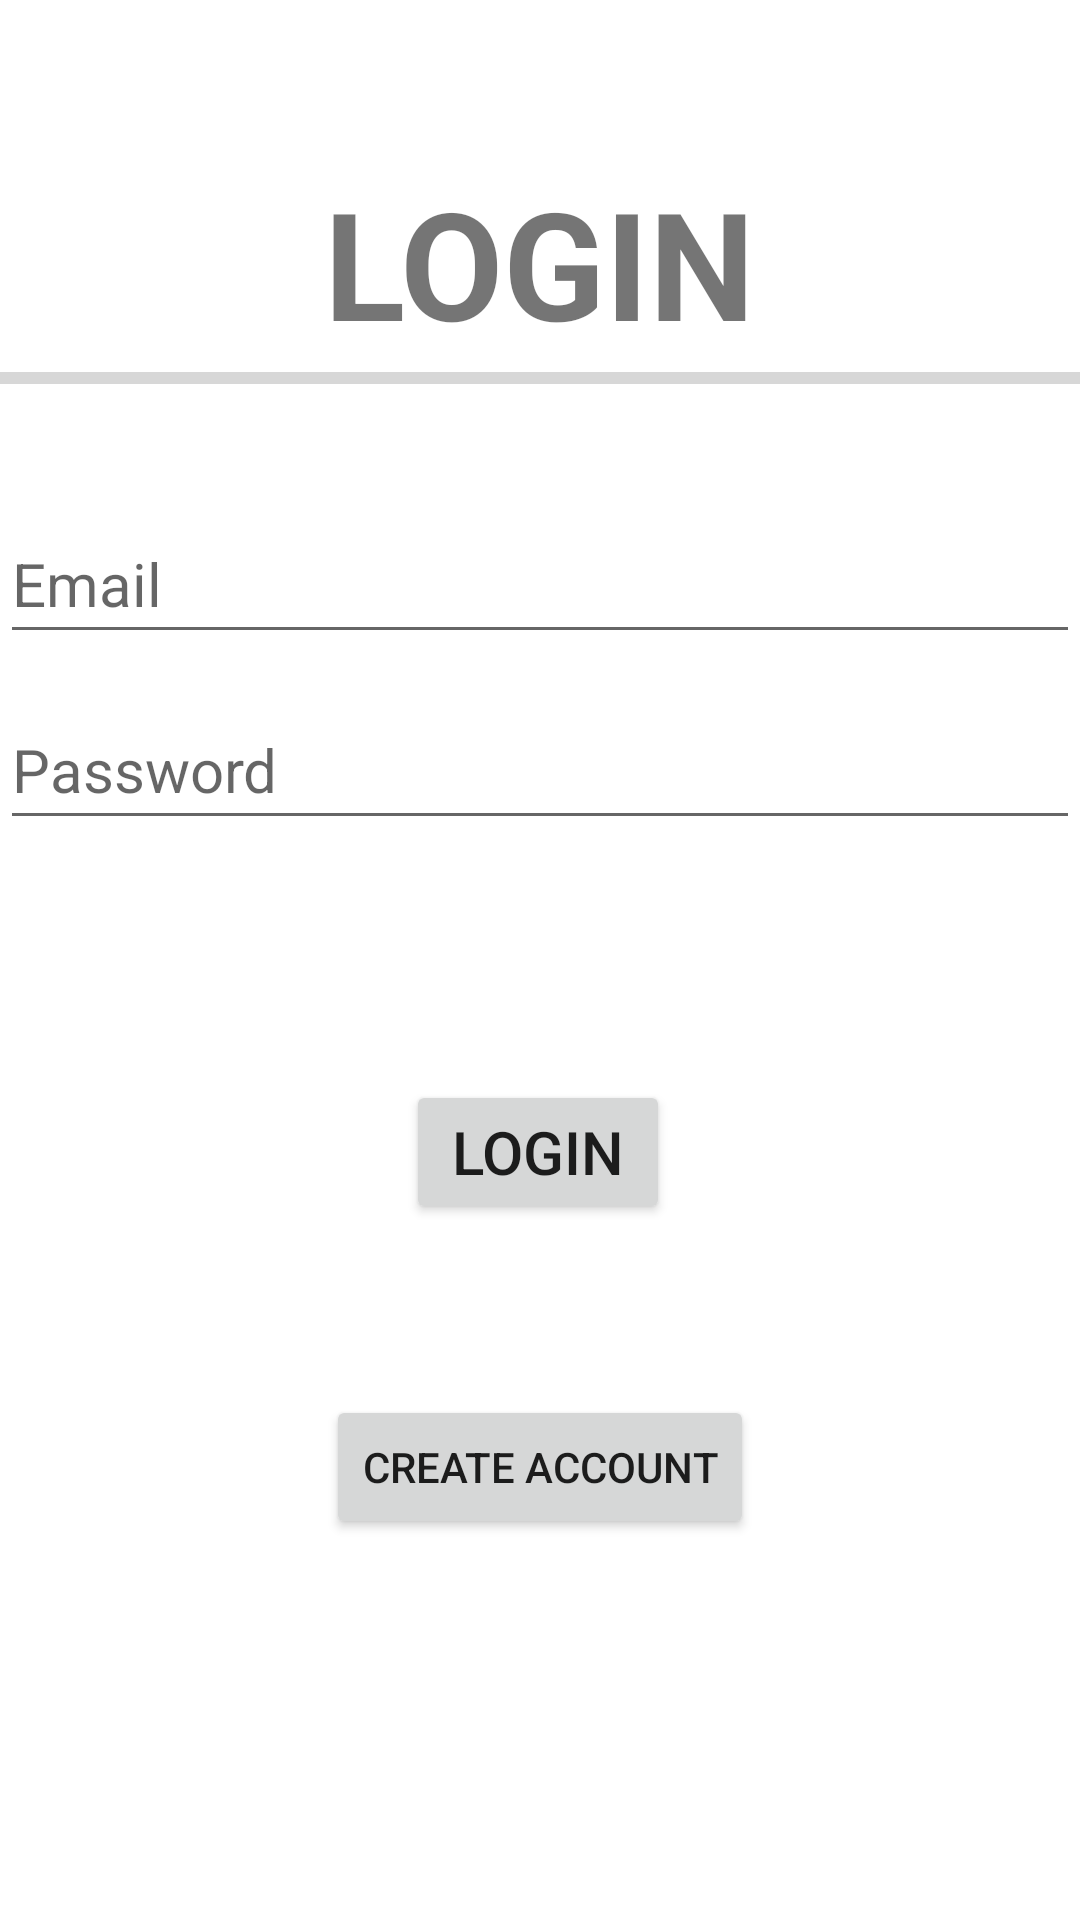

Reconstruct the res/layout file that produces this screen, plus the resources it refers to.
<!-- AndroidManifest.xml: application theme Theme.Storeceipts -->
<!-- res/layout/activity_login.xml -->
<?xml version="1.0" encoding="utf-8"?>
<androidx.constraintlayout.widget.ConstraintLayout xmlns:android="http://schemas.android.com/apk/res/android"
    xmlns:app="http://schemas.android.com/apk/res-auto"
    xmlns:tools="http://schemas.android.com/tools"
    android:layout_width="match_parent"
    android:layout_height="match_parent"
    tools:context=".LoginActivity">

    <EditText
        android:id="@+id/emailtxt"
        android:layout_width="0dp"
        android:layout_height="50dp"
        android:textSize="20sp"
        android:layout_marginTop="168dp"
        android:ems="10"
        android:hint="Email"
        android:inputType="textEmailAddress"
        app:layout_constraintEnd_toEndOf="parent"
        app:layout_constraintHorizontal_bias="0.0"
        app:layout_constraintStart_toStartOf="parent"
        app:layout_constraintTop_toTopOf="parent" />

    <EditText
        android:id="@+id/passowrdtxt"
        android:layout_width="0dp"
        android:layout_height="50dp"
        android:layout_marginTop="12dp"
        android:ems="10"
        android:hint="Password"
        android:textSize="20sp"
        android:inputType="textPassword"
        app:layout_constraintEnd_toEndOf="parent"
        app:layout_constraintHorizontal_bias="0.0"
        app:layout_constraintStart_toStartOf="parent"
        app:layout_constraintTop_toBottomOf="@+id/emailtxt" />

    <Button
        android:id="@+id/loginbtn"
        android:layout_width="wrap_content"
        android:layout_height="wrap_content"
        android:layout_marginTop="80dp"
        android:text="LOGIN"
        android:textSize="20sp"
        app:layout_constraintEnd_toEndOf="parent"
        app:layout_constraintHorizontal_bias="0.498"
        app:layout_constraintStart_toStartOf="parent"
        app:layout_constraintTop_toBottomOf="@+id/passowrdtxt" />

    <TextView
        android:id="@+id/textView3"
        android:layout_width="wrap_content"
        android:layout_height="60dp"
        android:text="LOGIN"
        android:textSize="50sp"
        android:textStyle="bold"
        app:layout_constraintBottom_toTopOf="@+id/emailtxt"
        app:layout_constraintEnd_toEndOf="parent"
        app:layout_constraintStart_toStartOf="parent"
        app:layout_constraintTop_toTopOf="parent" />

    <ProgressBar
        android:id="@+id/progressBar2"
        style="?android:attr/progressBarStyleHorizontal"
        android:layout_width="0dp"
        android:layout_height="wrap_content"
        android:layout_marginTop="30dp"
        android:visibility="visible"
        app:layout_constraintBottom_toTopOf="@+id/emailtxt"
        app:layout_constraintEnd_toEndOf="parent"
        app:layout_constraintStart_toStartOf="parent"
        app:layout_constraintTop_toTopOf="@+id/textView3" />

    <Button
        android:id="@+id/createpagebutton"
        android:layout_width="wrap_content"
        android:layout_height="wrap_content"
        android:layout_marginStart="24dp"
        android:layout_marginTop="30dp"
        android:layout_marginEnd="24dp"
        android:layout_marginBottom="100dp"
        android:text="CREATE ACCOUNT"
        app:layout_constraintBottom_toBottomOf="parent"
        app:layout_constraintEnd_toEndOf="parent"
        app:layout_constraintStart_toStartOf="parent"
        app:layout_constraintTop_toBottomOf="@+id/loginbtn" />


</androidx.constraintlayout.widget.ConstraintLayout>
<!-- resources referenced by this layout -->
<resources>
  <style name="Theme.Storeceipts" parent="Theme.MaterialComponents.DayNight.DarkActionBar">
          
          <item name="colorPrimary">@color/purple_500</item>
          <item name="colorPrimaryVariant">@color/purple_700</item>
          <item name="colorOnPrimary">@color/white</item>
          
          <item name="colorSecondary">@color/teal_200</item>
          <item name="colorSecondaryVariant">@color/teal_700</item>
          <item name="colorOnSecondary">@color/black</item>
          
          <item name="android:statusBarColor" tools:targetApi="l">?attr/colorPrimaryVariant</item>
          
      </style>
  <!-- not gathered from this repository: default colours our renderer supplied (Android Studio template values) -->
  <color name="purple_500">#FF6200EE</color>
  <color name="purple_700">#FF3700B3</color>
  <color name="teal_200">#FF03DAC5</color>
  <color name="teal_700">#FF018786</color>
  <color name="black">#FF000000</color>
  <color name="white">#FFFFFFFF</color>
</resources>
